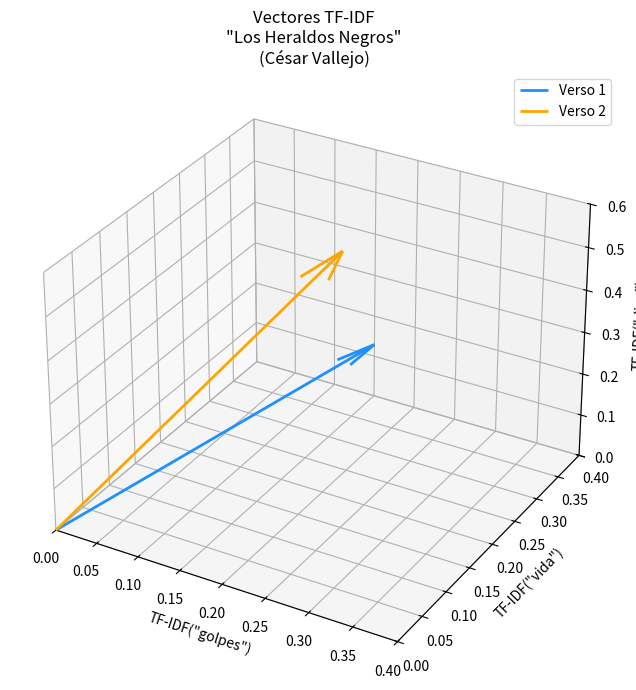

Write Python code to recreate this figure. (Note: this script raises an exception after producing the figure.)
from __future__ import annotations

from pathlib import Path
import numpy as np
import matplotlib.pyplot as plt
from mpl_toolkits.mplot3d import Axes3D

# setup
# plt.style.use('seaborn-v0_8')

def plot_tfidf_vectors(save: bool = True):
    """
    Visualiza en 3D los vectores TF-IDF correspondientes a dos versos de
    'Los Heraldos Negros' de César Vallejo y guarda la imagen en ./figs/.
    """

    # === Vectores TF-IDF ===
    # Primer verso: "Hay golpes en la vida, tan fuertes... ¡Yo no sé!"
    v1 = np.array([0.215, 0.282, 0.282])

    # Segundo verso: "Golpes como del odio de Dios;"
    v2 = np.array([0.215, 0.215, 0.564])


    # === Visualización ===
    fig = plt.figure(figsize=(10, 7))
    ax = fig.add_subplot(111, projection='3d')

    # Origen
    origin = np.zeros(3)

    # Dibujar vectores
    ax.quiver(*origin, *v1, color='dodgerblue', arrow_length_ratio=0.1, linewidth=2, label="Verso 1")
    ax.quiver(*origin, *v2, color='orange', arrow_length_ratio=0.1, linewidth=2, label="Verso 2")

    # Configuración de ejes
    ax.set_xlim(0, 0.4)
    ax.set_ylim(0, 0.4)
    ax.set_zlim(0, 0.6)
    
    ax.set_xlabel('TF-IDF("golpes")')
    ax.set_ylabel('TF-IDF("vida")')
    ax.set_zlabel('TF-IDF("dios")')

    ax.set_title('Vectores TF-IDF\n"Los Heraldos Negros"\n(César Vallejo)')
    ax.legend()

    plt.tight_layout()

    # === Guardar figura ===
    if save:
        figs_dir = Path(__file__).resolve().parents[1].parent / "figs"
        figs_dir.mkdir(exist_ok=True)
        output_path = figs_dir / "vallejo_tfidf_vectors.png"
        plt.savefig(output_path, dpi=100, bbox_inches="tight")
        print(f"✅ Figura guardada en: {output_path}")

    plt.show()

if __name__ == "__main__":
    plot_tfidf_vectors()
